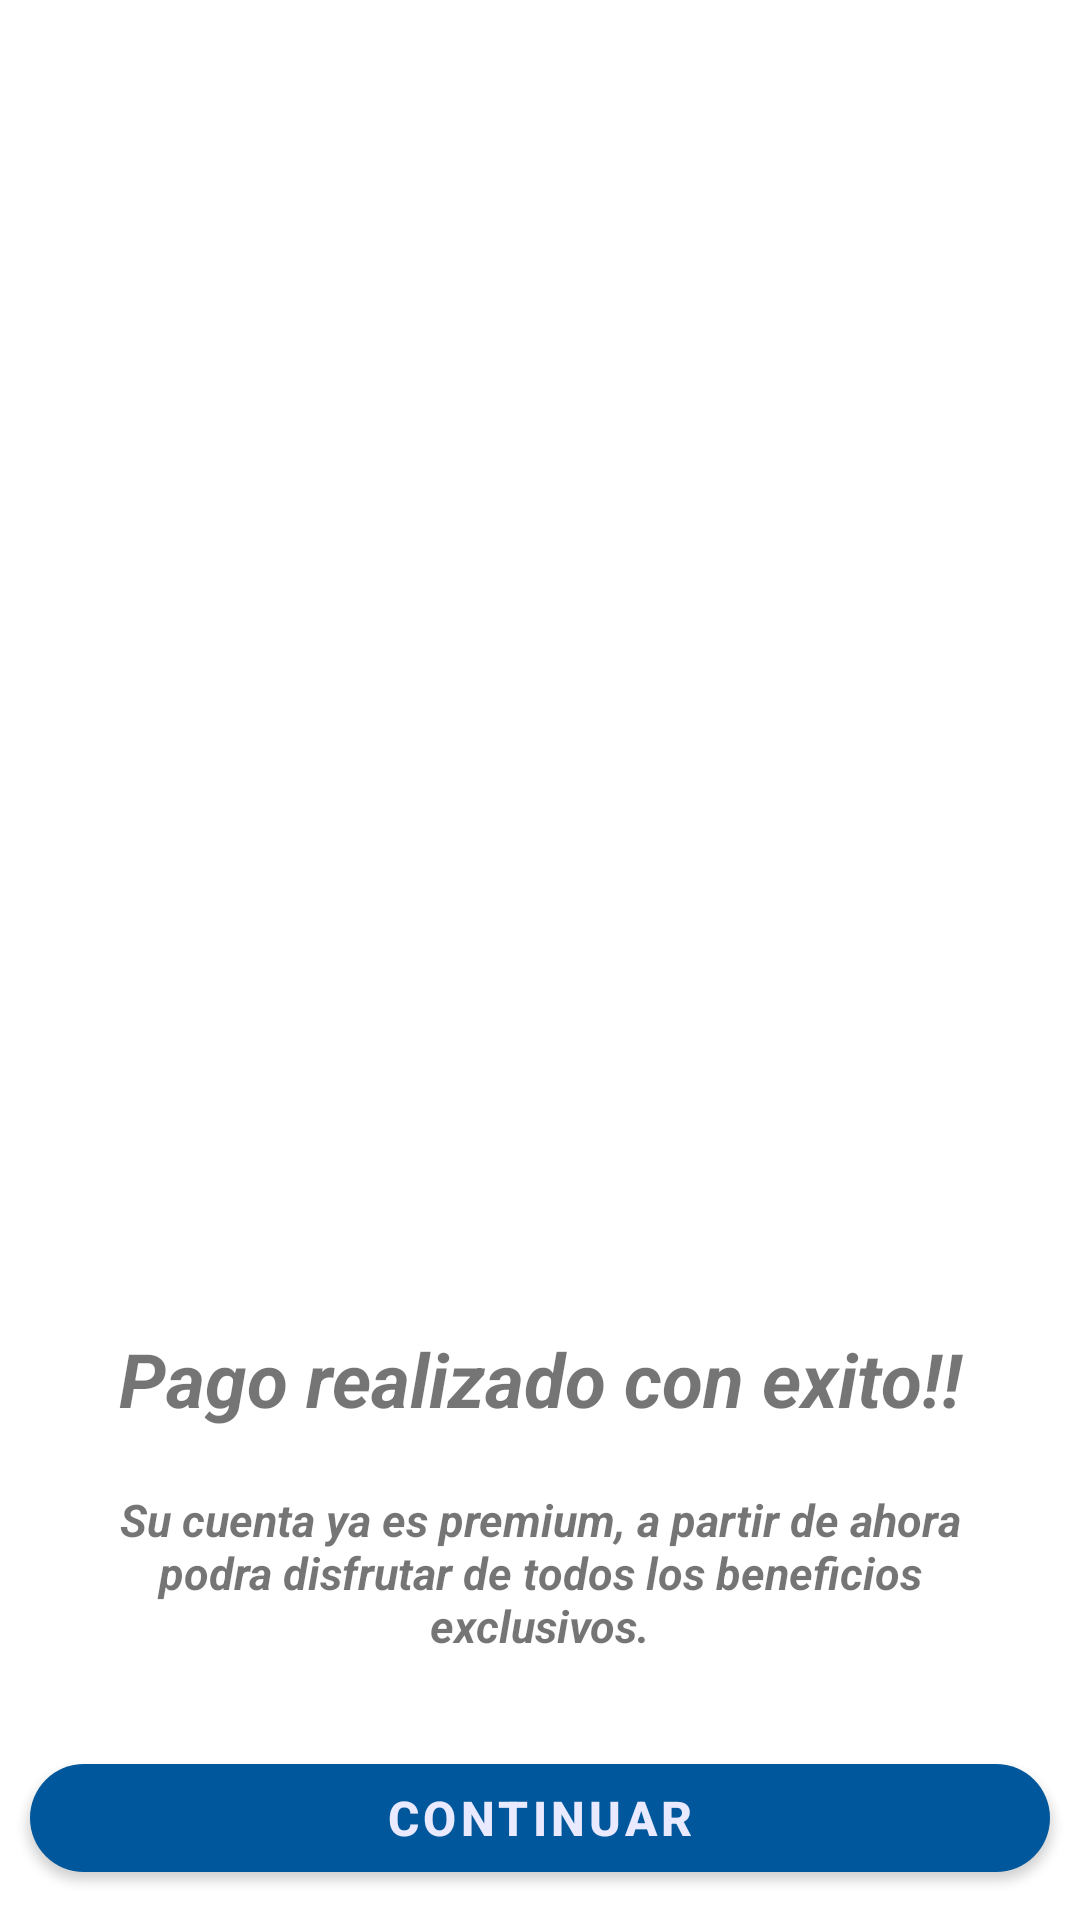

This screen was rendered from an Android layout file. Write that file and the resources it references.
<!-- AndroidManifest.xml: application theme Theme.TraceDent -->
<!-- res/layout/fragment_suscripcion04.xml -->
<?xml version="1.0" encoding="utf-8"?>
<androidx.constraintlayout.widget.ConstraintLayout
    xmlns:android="http://schemas.android.com/apk/res/android"
    xmlns:tools="http://schemas.android.com/tools"
    xmlns:app="http://schemas.android.com/apk/res-auto"
    android:layout_width="match_parent"
    android:layout_height="match_parent"
    tools:context=".views.fragments.Suscripcion.Suscripcion03Fragment">

    <com.google.android.material.imageview.ShapeableImageView
        android:id="@+id/siv_sus_image"
        android:layout_width="match_parent"
        android:layout_height="0dp"
        android:layout_margin="15dp"
        android:scaleType="fitCenter"
        app:layout_constraintStart_toStartOf="parent"
        app:layout_constraintEnd_toEndOf="parent"
        app:layout_constraintTop_toTopOf="parent"
        app:layout_constraintBottom_toTopOf="@id/tv_titulo"
        app:srcCompat="@drawable/checkmark"/>

    <TextView
        android:id="@+id/tv_titulo"
        android:layout_width="match_parent"
        android:layout_height="wrap_content"
        android:layout_margin="15dp"
        android:gravity="center_horizontal"
        android:text="Pago realizado con exito!!"
        android:textSize="25sp"
        android:textStyle="bold|italic"
        app:layout_constraintStart_toStartOf="parent"
        app:layout_constraintEnd_toEndOf="parent"
        app:layout_constraintTop_toBottomOf="@id/siv_sus_image" />

    <TextView
        android:id="@+id/tv_information"
        android:layout_width="match_parent"
        android:layout_height="wrap_content"
        android:layout_margin="20dp"
        android:gravity="center_horizontal"
        android:text="Su cuenta ya es premium, a partir de ahora podra disfrutar de todos los beneficios exclusivos."
        android:textSize="15sp"
        android:textStyle="bold|italic"
        app:layout_constraintStart_toStartOf="parent"
        app:layout_constraintEnd_toEndOf="parent"
        app:layout_constraintTop_toBottomOf="@id/tv_titulo"
        app:layout_constraintBottom_toTopOf="@id/btn_suscribirse"/>
    <com.google.android.material.button.MaterialButton
        android:id="@+id/btn_suscribirse"
        android:layout_width="match_parent"
        android:layout_height="wrap_content"
        android:layout_margin="10dp"
        android:gravity="center"
        android:text="Continuar"
        android:textSize="16dp"
        android:textStyle="bold"
        app:cornerRadius="30dp"
        app:layout_constraintStart_toStartOf="parent"
        app:layout_constraintEnd_toEndOf="parent"
        app:layout_constraintTop_toBottomOf="@id/tv_information"
        app:layout_constraintBottom_toBottomOf="parent"/>

</androidx.constraintlayout.widget.ConstraintLayout>
<!-- resources referenced by this layout -->
<resources>
  <style name="Theme.TraceDent" parent="Theme.MaterialComponents.DayNight.NoActionBar">
          
          <item name="colorPrimary">@color/primaryColor</item>
          <item name="colorPrimaryVariant">@color/primaryDarkColor</item>
          <item name="colorOnPrimary">@color/secondaryTextColor</item>
          
          <item name="colorSecondary">@color/primaryColor</item>
          <item name="colorSecondaryVariant">@color/secondaryTextColor</item>
          <item name="colorOnSecondary">@color/secondaryTextColor</item>
          
          <item name="android:statusBarColor" tools:targetApi="l">?attr/colorPrimaryVariant</item>
          
      </style>
  <color name="primaryColor">#01579b</color>
  <color name="primaryDarkColor">#002f6c</color>
  <color name="secondaryTextColor">#e9eaff</color>
</resources>
